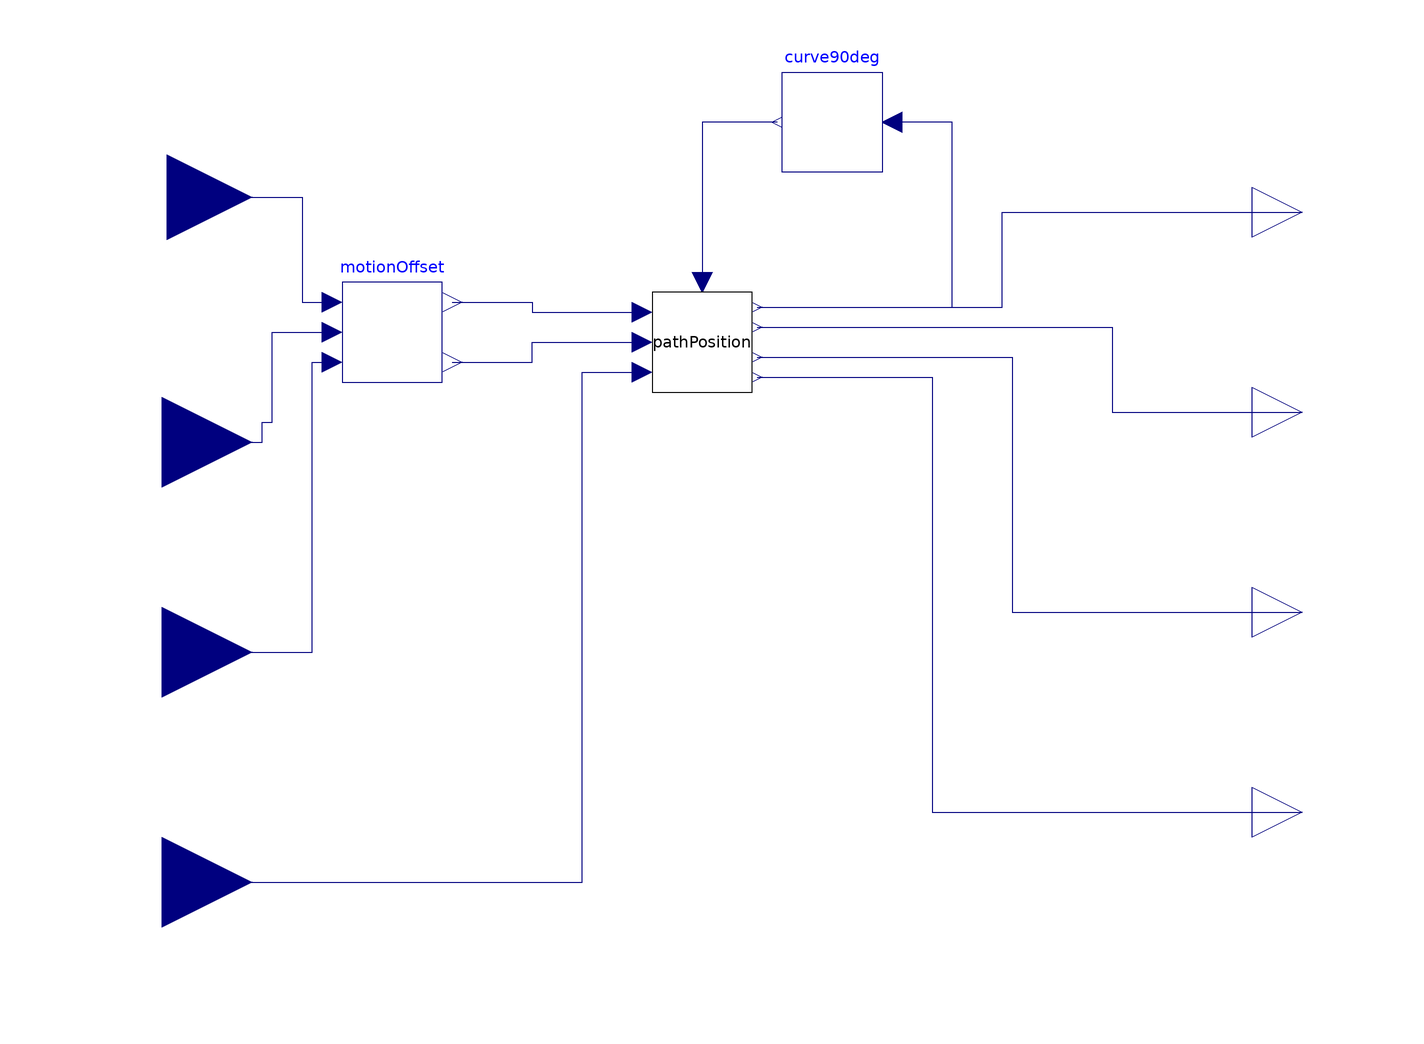

The Modelica model whose source follows is shown above as a component diagram (icons at their Placement, wires along their Line points).

model PathPosition90degCurve
  "Calculate the position of a point given by the offest parameters."

  Components.PathPosition pathPosition(s0=s0, n0=n0)
    annotation (Placement(transformation(extent={{-20,24},{0,44}})));
  Components.MotionOffset motionOffset(x_offset=x_offset, y_offset=y_offset)
    annotation (Placement(transformation(extent={{-82,26},{-62,46}})));
  Modelica.Blocks.Interfaces.RealInput vx "Vehicle longitudinal velocity (local)"
    annotation (Placement(transformation(extent={{-134,46},{-100,80}})));
  Modelica.Blocks.Interfaces.RealInput vy "Vehicle lateral velocity(local)"
    annotation (Placement(transformation(extent={{-136,-4},{-100,32}})));
  Modelica.Blocks.Interfaces.RealInput wz "Yaw rate"
    annotation (Placement(transformation(extent={{-136,-46},{-100,-10}})));
  Modelica.Blocks.Interfaces.RealInput pz "Vehicle heading angle"
    annotation (Placement(transformation(extent={{-136,-92},{-100,-56}})));
  Modelica.Blocks.Interfaces.RealOutput s_out "Position along path"
    annotation (Placement(transformation(extent={{100,50},{120,70}})));
  Modelica.Blocks.Interfaces.RealOutput n_out "Position normal to path"
    annotation (Placement(transformation(extent={{100,10},{120,30}})));
  Modelica.Blocks.Interfaces.RealOutput d_n_out "Derivative of normal position"
    annotation (Placement(transformation(extent={{100,-30},{120,-10}})));
  Modelica.Blocks.Interfaces.RealOutput pp_out "Path direction"
    annotation (Placement(transformation(extent={{100,-70},{120,-50}})));
  parameter Integer nu=2 "Number of units";
  parameter Integer na=3 "Max number of axles per unit";
  parameter Modelica.SIunits.Position x_offset=0 "Longitudinal offset";
  parameter Modelica.SIunits.Position y_offset=0 "Lateral offset";
  parameter Modelica.SIunits.Position s0=0 "Initial position along path";
  parameter Modelica.SIunits.Position n0=0 "Initial position normal to path";
  Components.Curve90deg curve90deg(radius=radius, s_start=s_start)
    annotation (Placement(transformation(extent={{26,68},{6,88}})));
  parameter Modelica.SIunits.Length radius=12.5 "Curve radius";
  parameter Modelica.SIunits.Position s_start=50
    "Position along path when curve starts";
equation
  connect(motionOffset.vx_offset, pathPosition.vx)
    annotation (Line(points={{-60,42},{-44,42},{-44,40},{-22,40}}, color={0,0,127}));
  connect(motionOffset.vy_offset, pathPosition.vy)
    annotation (Line(points={{-60,30},{-44,30},{-44,34},{-22,34}}, color={0,0,127}));
  connect(vx, motionOffset.vx)
    annotation (Line(points={{-117,63},{-90,63},{-90,42},{-84,42}}, color={0,0,127}));
  connect(vy, motionOffset.vy) annotation (Line(points={{-118,14},{-98,14},{-98,18},{-96,
          18},{-96,36},{-84,36}}, color={0,0,127}));
  connect(wz, motionOffset.wz) annotation (Line(points={{-118,-28},{-88,-28},{-88,30},{
          -84,30}}, color={0,0,127}));
  connect(pz, pathPosition.pz) annotation (Line(points={{-118,-74},{-118,-74},{-34,-74},
          {-34,28},{-22,28}}, color={0,0,127}));
  connect(pp_out, pp_out)
    annotation (Line(points={{110,-60},{110,-60}}, color={0,0,127}));
  connect(pathPosition.s_out, s_out)
    annotation (Line(points={{1,41},{50,41},{50,60},{110,60}}, color={0,0,127}));
  connect(pathPosition.n_out, n_out)
    annotation (Line(points={{1,37},{72,37},{72,20},{110,20}}, color={0,0,127}));
  connect(pathPosition.d_n_out, d_n_out)
    annotation (Line(points={{1,31},{52,31},{52,-20},{110,-20}}, color={0,0,127}));
  connect(pathPosition.pp_out, pp_out)
    annotation (Line(points={{1,27},{36,27},{36,-60},{110,-60}}, color={0,0,127}));
  connect(curve90deg.y, pathPosition.c)
    annotation (Line(points={{5,78},{5,78},{-10,78},{-10,46}},  color={0,0,127}));
  connect(pathPosition.s_out, curve90deg.u)
    annotation (Line(points={{1,41},{40,41},{40,78},{28,78}}, color={0,0,127}));
  annotation (Icon(coordinateSystem(preserveAspectRatio=false)), Diagram(
        coordinateSystem(preserveAspectRatio=false)));
end PathPosition90degCurve;